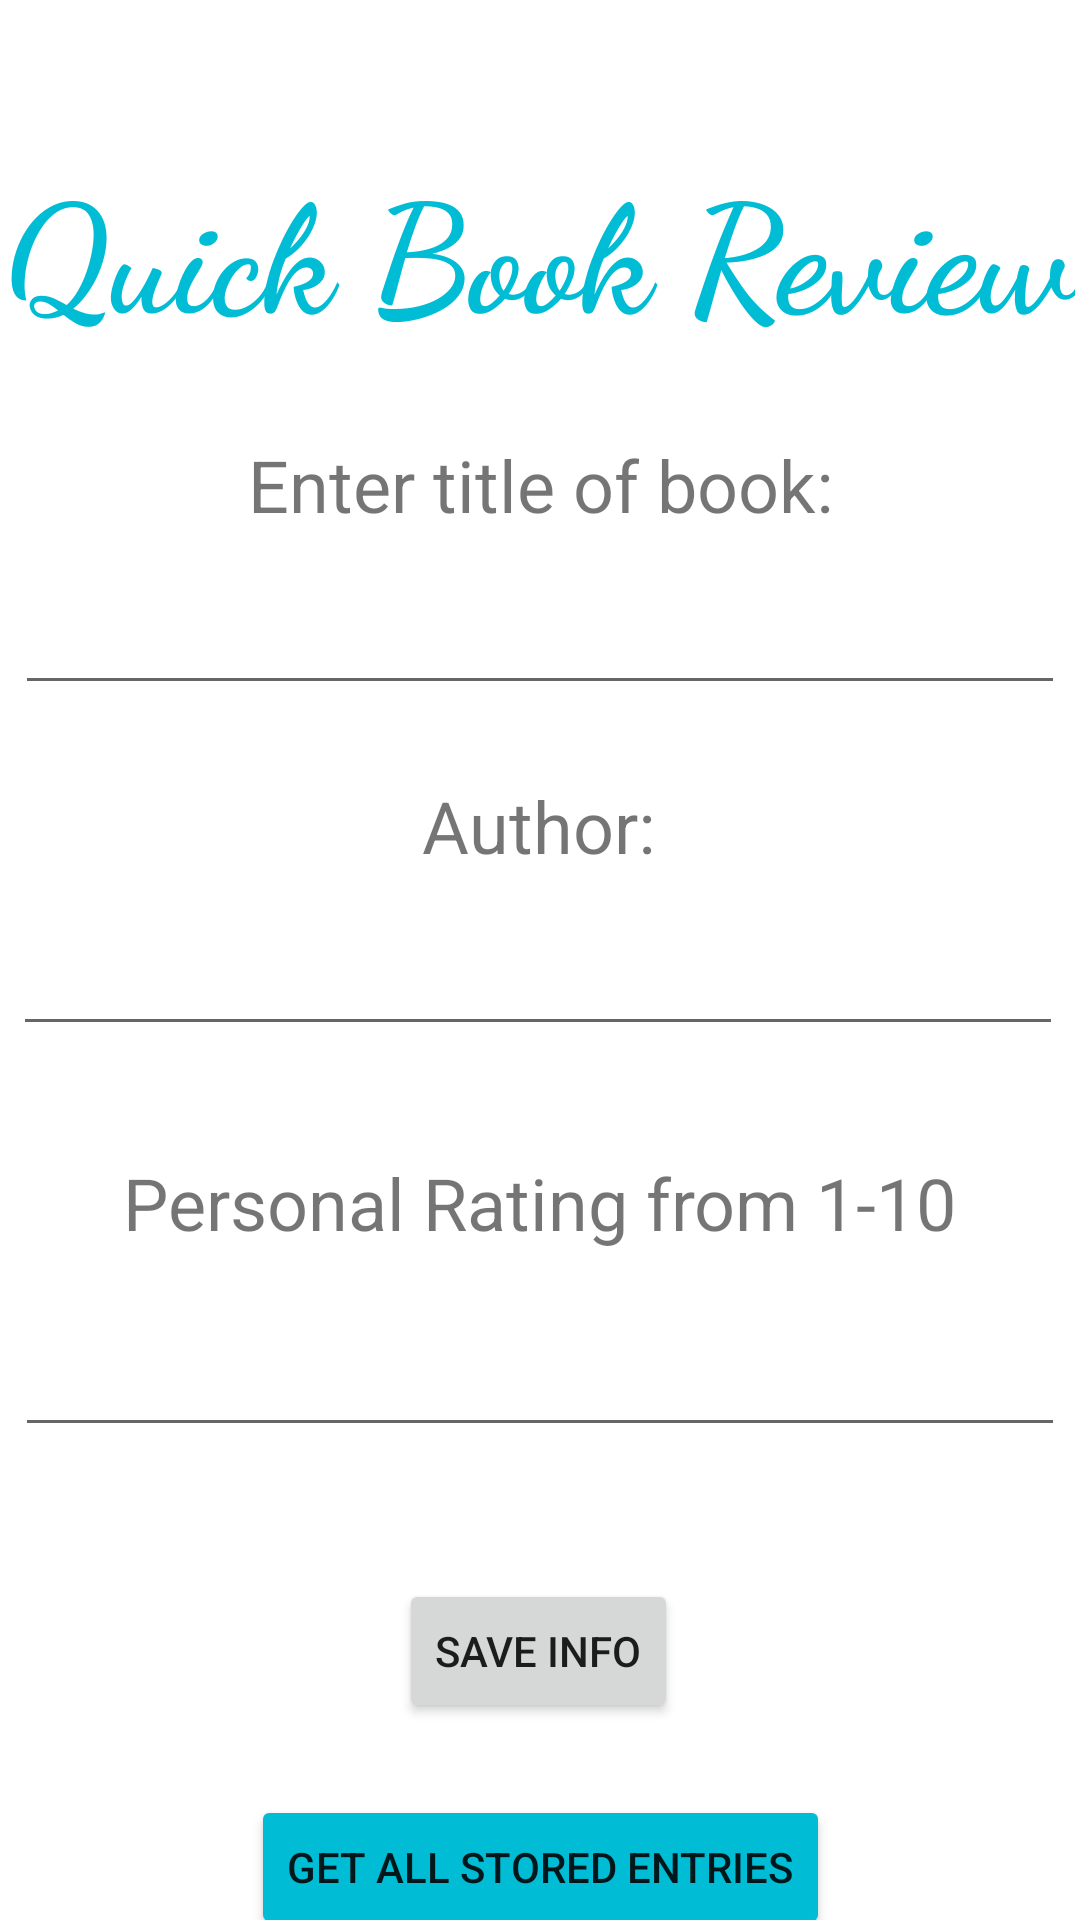

Here is an Android app screen rendered from its layout file. Give the layout XML and the strings, colors and styles it references.
<!-- AndroidManifest.xml: application theme Theme.QuickBookFacts -->
<!-- res/layout/activity_main.xml -->
<?xml version="1.0" encoding="utf-8"?>
<androidx.constraintlayout.widget.ConstraintLayout xmlns:android="http://schemas.android.com/apk/res/android"
    xmlns:app="http://schemas.android.com/apk/res-auto"
    xmlns:tools="http://schemas.android.com/tools"
    android:layout_width="match_parent"
    android:layout_height="match_parent"
    tools:context=".MainActivity">

    <EditText
        android:id="@+id/editTextBookTitle"
        android:layout_width="wrap_content"
        android:layout_height="wrap_content"
        android:ems="10"
        android:inputType="text"
        android:textSize="30sp"
        app:layout_constraintEnd_toEndOf="parent"
        app:layout_constraintHorizontal_bias="0.491"
        app:layout_constraintStart_toStartOf="parent"
        app:layout_constraintTop_toBottomOf="@+id/textViewBookTitle" />

    <EditText
        android:id="@+id/editTextAuthor"
        android:layout_width="wrap_content"
        android:layout_height="wrap_content"
        android:ems="10"
        android:inputType="text"
        android:textSize="30sp"
        app:layout_constraintEnd_toEndOf="parent"
        app:layout_constraintHorizontal_bias="0.442"
        app:layout_constraintStart_toStartOf="parent"
        app:layout_constraintTop_toBottomOf="@+id/textViewAuthor" />

    <TextView
        android:id="@+id/textViewBookTitle"
        android:layout_width="wrap_content"
        android:layout_height="wrap_content"
        android:layout_marginTop="28dp"
        android:text="Enter title of book:"
        android:textSize="24sp"
        app:layout_constraintEnd_toEndOf="parent"
        app:layout_constraintStart_toStartOf="parent"
        app:layout_constraintTop_toBottomOf="@+id/textViewPageTitle" />

    <TextView
        android:id="@+id/textViewAuthor"
        android:layout_width="wrap_content"
        android:layout_height="wrap_content"
        android:layout_marginTop="24dp"
        android:text="Author:"
        android:textSize="24sp"
        app:layout_constraintEnd_toEndOf="parent"
        app:layout_constraintHorizontal_bias="0.498"
        app:layout_constraintStart_toStartOf="parent"
        app:layout_constraintTop_toBottomOf="@+id/editTextBookTitle" />

    <TextView
        android:id="@+id/textViewPageTitle"
        android:layout_width="wrap_content"
        android:layout_height="wrap_content"
        android:layout_marginTop="48dp"
        android:fontFamily="cursive"
        android:text="Quick Book Review"
        android:textColor="#00BCD4"
        android:textSize="50sp"
        android:textStyle="bold"
        app:layout_constraintEnd_toEndOf="parent"
        app:layout_constraintHorizontal_bias="0.497"
        app:layout_constraintStart_toStartOf="parent"
        app:layout_constraintTop_toTopOf="parent" />

    <EditText
        android:id="@+id/editTextRating"
        android:layout_width="wrap_content"
        android:layout_height="wrap_content"
        android:layout_marginTop="8dp"
        android:ems="10"
        android:inputType="number"
        android:textSize="30sp"
        app:layout_constraintEnd_toEndOf="parent"
        app:layout_constraintHorizontal_bias="0.491"
        app:layout_constraintStart_toStartOf="parent"
        app:layout_constraintTop_toBottomOf="@+id/textViewRating" />

    <TextView
        android:id="@+id/textViewRating"
        android:layout_width="wrap_content"
        android:layout_height="wrap_content"
        android:layout_marginTop="36dp"
        android:text="Personal Rating from 1-10"
        android:textSize="24sp"
        app:layout_constraintEnd_toEndOf="parent"
        app:layout_constraintHorizontal_bias="0.496"
        app:layout_constraintStart_toStartOf="parent"
        app:layout_constraintTop_toBottomOf="@+id/editTextAuthor" />

    <Button
        android:id="@+id/buttonSave"
        android:layout_width="wrap_content"
        android:layout_height="wrap_content"
        android:layout_marginTop="44dp"
        android:text="Save Info"
        app:layout_constraintEnd_toEndOf="parent"
        app:layout_constraintHorizontal_bias="0.498"
        app:layout_constraintStart_toStartOf="parent"
        app:layout_constraintTop_toBottomOf="@+id/editTextRating" />

    <Button
        android:id="@+id/buttonGetInfo"
        android:layout_width="wrap_content"
        android:layout_height="wrap_content"
        android:layout_marginTop="24dp"
        android:text="Get all stored entries"
        app:backgroundTint="#00BCD4"
        app:layout_constraintBottom_toBottomOf="parent"
        app:layout_constraintEnd_toEndOf="parent"
        app:layout_constraintStart_toStartOf="parent"
        app:layout_constraintTop_toBottomOf="@+id/buttonSave"
        app:layout_constraintVertical_bias="0.019" />

</androidx.constraintlayout.widget.ConstraintLayout>
<!-- resources referenced by this layout -->
<resources>
  <style name="Theme.QuickBookFacts" parent="Theme.MaterialComponents.DayNight.DarkActionBar">
          
          <item name="colorPrimary">@color/purple_500</item>
          <item name="colorPrimaryVariant">@color/purple_700</item>
          <item name="colorOnPrimary">@color/white</item>
          
          <item name="colorSecondary">@color/teal_200</item>
          <item name="colorSecondaryVariant">@color/teal_700</item>
          <item name="colorOnSecondary">@color/black</item>
          
          <item name="android:statusBarColor" tools:targetApi="l">?attr/colorPrimaryVariant</item>
          
      </style>
  <!-- not gathered from this repository: default colours our renderer supplied (Android Studio template values) -->
  <color name="purple_500">#FF6200EE</color>
  <color name="purple_700">#FF3700B3</color>
  <color name="teal_200">#FF03DAC5</color>
  <color name="teal_700">#FF018786</color>
  <color name="black">#FF000000</color>
  <color name="white">#FFFFFFFF</color>
</resources>
